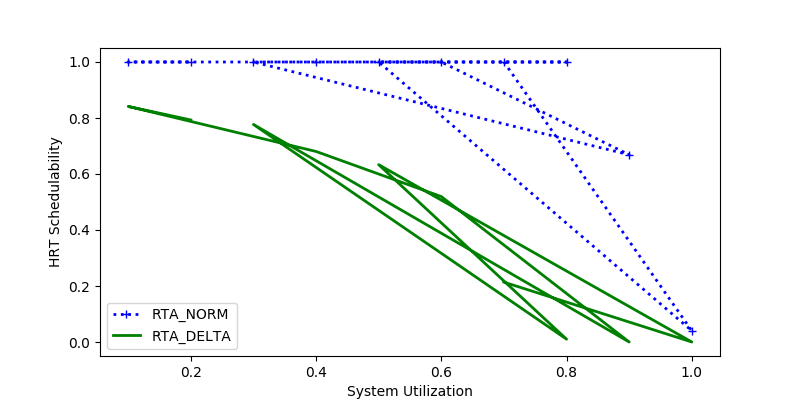

Source data for this figure (header and first rows):
sys_util, RTA_NORM, RTA_DELTA
0.7, 1.0, 0.2137
1.0, 0.04, 0.0
0.5, 1.0, 0.6333
0.8, 1.0, 0.01
0.3, 1.0, 0.777
0.9, 0.6686, 0.0
0.6, 1.0, 0.5194
0.4, 1.0, 0.6805
0.1, 1.0, 0.8413
0.2, 1.0, 0.793
